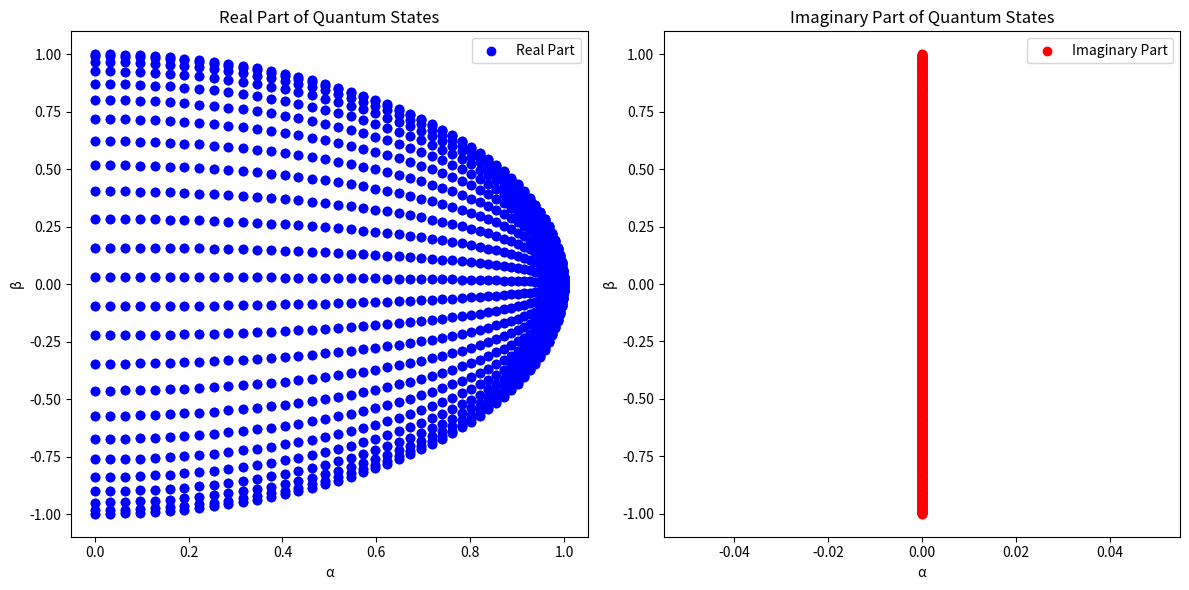

This figure's Python source:
import numpy as np
import matplotlib.pyplot as plt

# Step 1: Define Quantum States
def create_quantum_state(theta, phi):
    """Create a quantum state |ψ⟩ = cos(θ/2)|0⟩ + exp(i*φ)*sin(θ/2)|1⟩"""
    alpha = np.cos(theta / 2)
    beta = np.exp(1j * phi) * np.sin(theta / 2)
    return np.array([alpha, beta])

# Generate data for superposition states
theta_values = np.linspace(0, np.pi, 50)
phi_values = np.linspace(0, 2 * np.pi, 50)
states = np.array([create_quantum_state(theta, phi) for theta in theta_values for phi in phi_values])

# Step 2: Analyze Superposition
def plot_quantum_states(states):
    """Plot the real and imaginary parts of quantum states"""
    real_parts = np.real(states)
    imag_parts = np.imag(states)
    plt.figure(figsize=(12, 6))

    plt.subplot(1, 2, 1)
    plt.scatter(real_parts[:, 0], real_parts[:, 1], c='blue', label='Real Part')
    plt.title('Real Part of Quantum States')
    plt.xlabel('α')
    plt.ylabel('β')
    plt.legend()

    plt.subplot(1, 2, 2)
    plt.scatter(imag_parts[:, 0], imag_parts[:, 1], c='red', label='Imaginary Part')
    plt.title('Imaginary Part of Quantum States')
    plt.xlabel('α')
    plt.ylabel('β')
    plt.legend()

    plt.tight_layout()
    plt.show()

plot_quantum_states(states)
